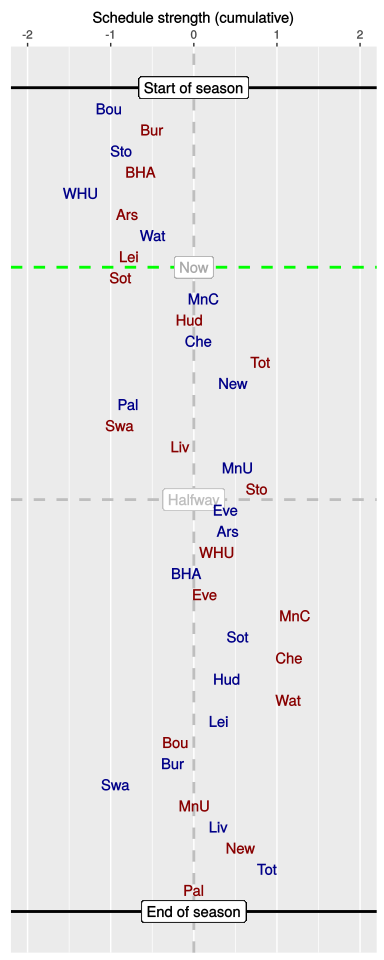

Data behind this chart, as committed beside it:
, HA, vs, played, sched, cumulative
1, H, Bou, 1, -1.02, -1.02
2, A, Bur, 1, 0.52, -0.5
3, H, Sto, 1, -0.38, -0.87
4, A, BHA, 1, 0.23, -0.64
5, H, WHU, 1, -0.72, -1.36
6, A, Ars, 1, 0.56, -0.8
7, H, Wat, 1, 0.31, -0.49
8, A, Lei, 1, -0.29, -0.78
9, A, Sot, 0, -0.1, -0.88
10, H, MnC, 0, 0.99, 0.12
11, A, Hud, 0, -0.17, -0.05
12, H, Che, 0, 0.11, 0.06
13, A, Tot, 0, 0.75, 0.8
14, H, New, 0, -0.33, 0.47
15, H, Pal, 0, -1.26, -0.79
16, A, Swa, 0, -0.1, -0.89
17, A, Liv, 0, 0.73, -0.16
18, H, MnU, 0, 0.7, 0.53
19, A, Sto, 0, 0.23, 0.76
20, H, Eve, 0, -0.38, 0.38
21, H, Ars, 0, 0.02, 0.41
22, A, WHU, 0, -0.13, 0.28
23, H, BHA, 0, -0.37, -0.09
24, A, Eve, 0, 0.23, 0.13
25, A, MnC, 0, 1.08, 1.22
26, H, Sot, 0, -0.68, 0.53
27, A, Che, 0, 0.62, 1.15
28, H, Hud, 0, -0.75, 0.4
29, A, Wat, 0, 0.74, 1.14
30, H, Lei, 0, -0.84, 0.3
31, A, Bou, 0, -0.52, -0.22
32, H, Bur, 0, -0.03, -0.25
33, H, Swa, 0, -0.69, -0.94
34, A, MnU, 0, 0.95, 0.01
35, H, Liv, 0, 0.28, 0.3
36, A, New, 0, 0.27, 0.56
37, H, Tot, 0, 0.31, 0.88
38, A, Pal, 0, -0.88, 0
